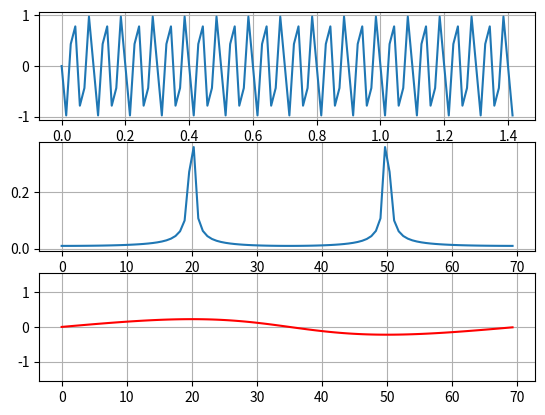
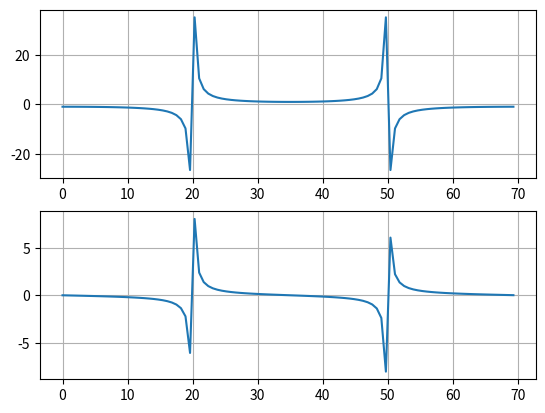

Here is the Python script that generated these plots, in order:
# -*- coding: utf-8 -*-
"""
Created on Tue Jun 13 13:08:52 2018

[redacted]
"""

import matplotlib.pyplot as plt
import numpy as np

#%%
n = 100
fs = 70
Ts = 1/fs
fo = 50
fase = np.pi/2 * 0

rangon = np.linspace( 0, (n-1)*Ts, n )
rangof = np.linspace( 0, fs-fs/n, n )

x = np.sin( 2*np.pi*fo*rangon + fase)
X = np.fft.fft( x )
Xmodu = abs(X) / n
Xfase = np.arctan(X.imag/X.real)

plt.close(1)
plt.figure(1)
plt.subplot(311)
plt.plot( rangon, x)
plt.grid(True)
plt.subplot(312)
plt.plot( rangof, Xmodu )
plt.grid(True)
plt.subplot(313)
plt.plot( rangof, Xfase , '-r' )
plt.ylim( -np.pi/2, np.pi/2 )
plt.grid(True)


#%%
plt.close(2)
plt.figure(2)
plt.subplot(211)
plt.plot( rangof, X.real )
plt.grid(True)
plt.subplot(212)
plt.plot( rangof, X.imag)
plt.grid(True)

